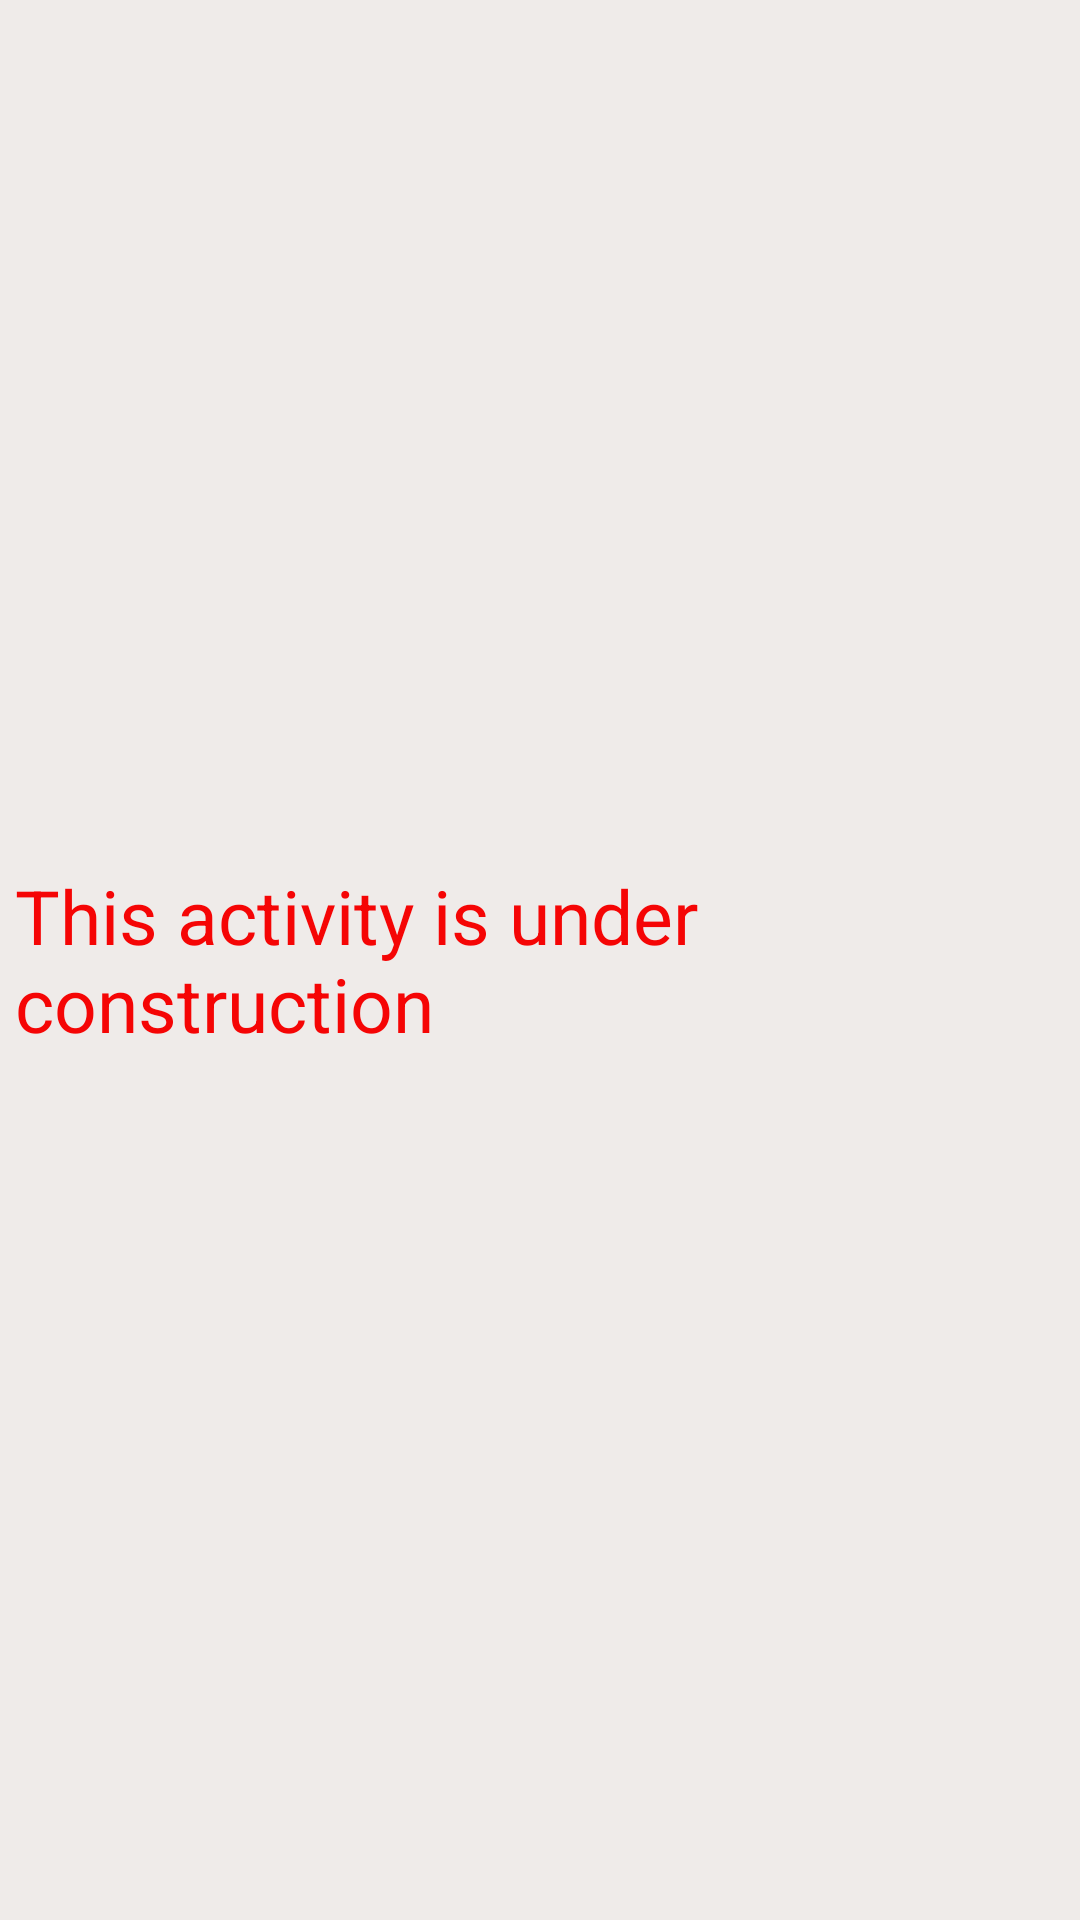

This screen was rendered from an Android layout file. Write that file and the resources it references.
<!-- AndroidManifest.xml: application theme AppTheme -->
<!-- res/layout/activity_after_login.xml -->
<?xml version="1.0" encoding="utf-8"?>
<RelativeLayout xmlns:android="http://schemas.android.com/apk/res/android"
    xmlns:app="http://schemas.android.com/apk/res-auto"
    xmlns:tools="http://schemas.android.com/tools"
    android:layout_width="match_parent"
    android:layout_height="match_parent"
    android:background="@color/activityBackground"
    tools:context="tanvir.busmanagementsystem.AfterLogin">

    <TextView
        android:layout_margin="5dp"
        android:layout_centerHorizontal="true"
        android:layout_centerVertical="true"
        android:text="This activity is under construction"
        android:textColor="#f50505"
        android:textSize="25sp"
        android:layout_width="wrap_content"
        android:layout_height="wrap_content" />

</RelativeLayout>
<!-- resources referenced by this layout -->
<resources>
  <color name="activityBackground">#EFEBE9</color>
  <style name="AppTheme" parent="Theme.AppCompat.Light.NoActionBar">
          
          <item name="colorPrimary">@color/colorPrimary</item>
          <item name="colorPrimaryDark">@color/colorPrimaryDark</item>
          <item name="colorAccent">@color/colorAccent</item>
      </style>
  <color name="colorPrimary">#795548</color>
  <color name="colorPrimaryDark">#6D4C41</color>
  <color name="colorAccent">#6D4C41</color>
</resources>
